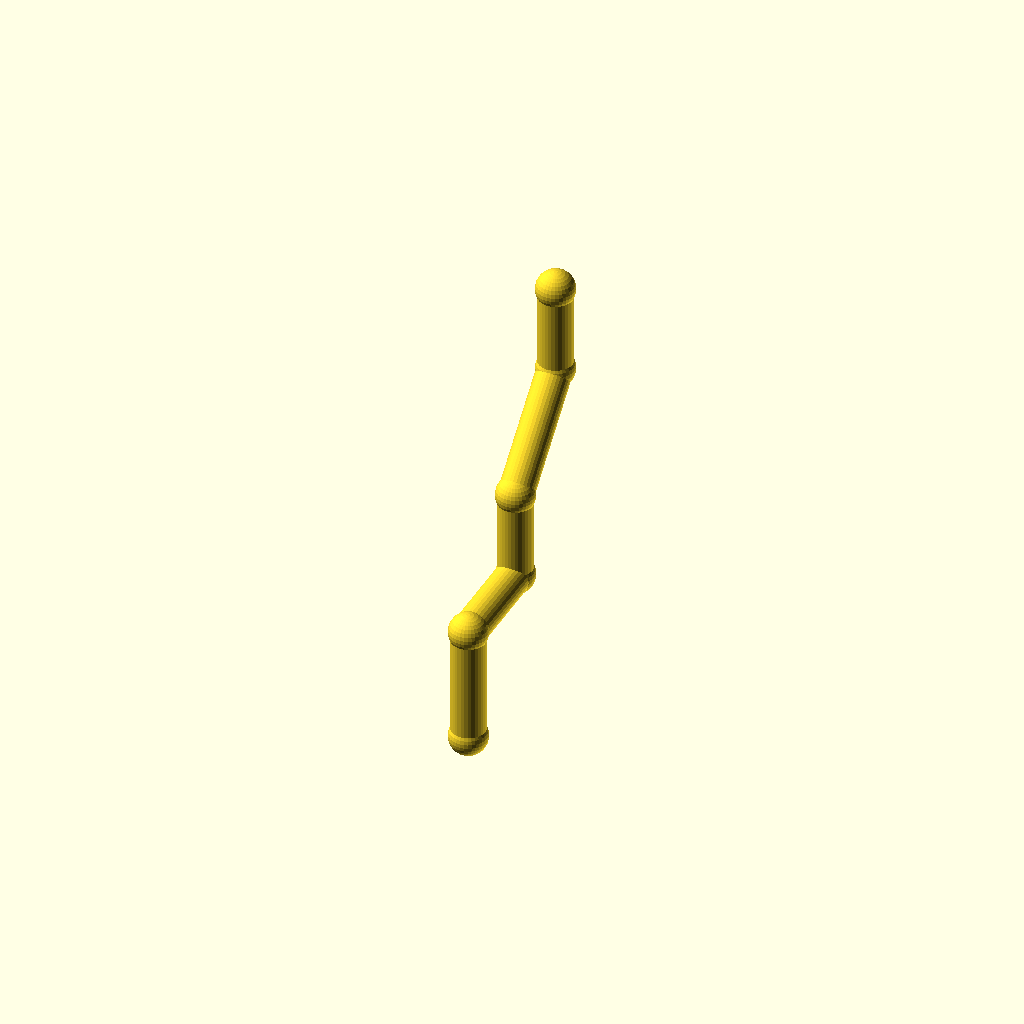
Cell 1: rendered with the file's own defaults.
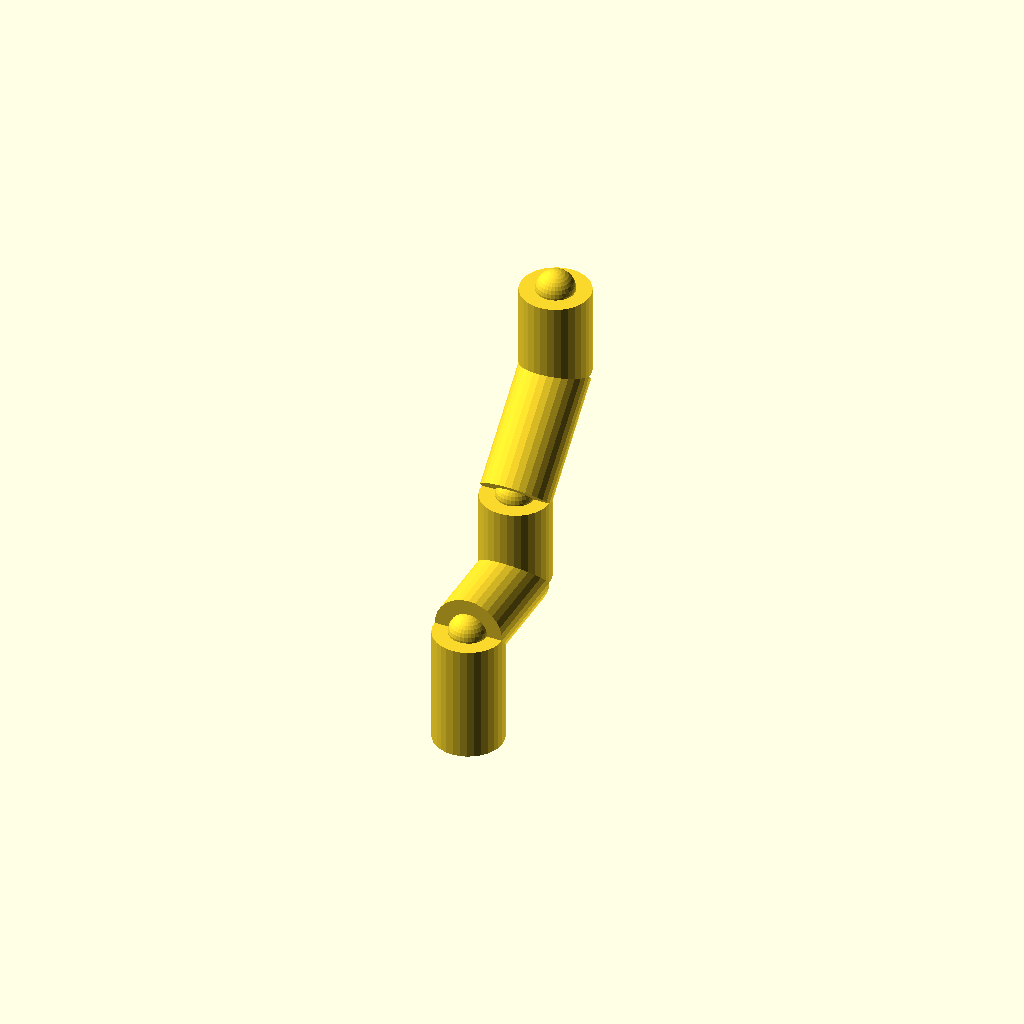
Cell 2 — pipe_r set to 10, the other parameters unchanged.
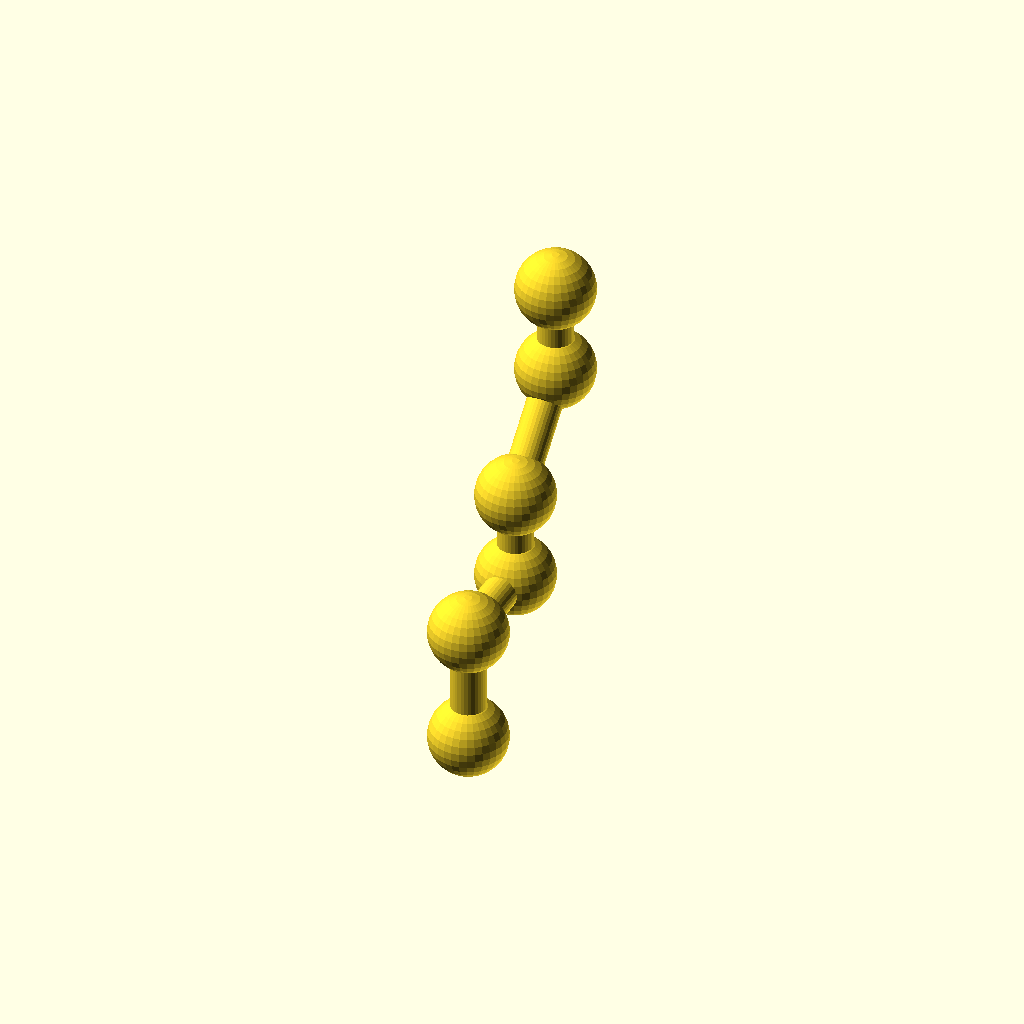
Cell 3: collar_r = 11.2 (everything else at default).
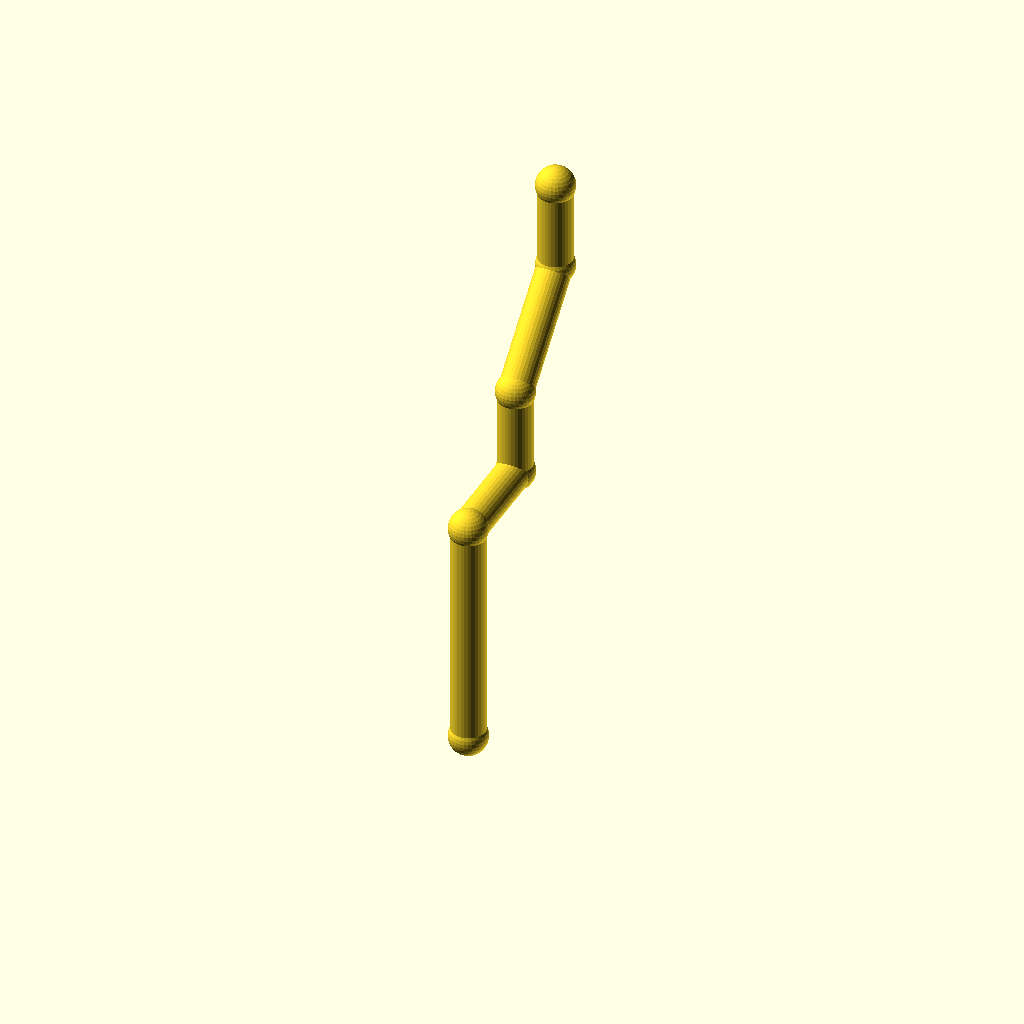
Cell 4 — leg_1 set to 68, the other parameters unchanged.
All cells are drawn from one camera (rotation 55°, 0°, 25°, orthographic, colour scheme Cornfield), so only the parameter changes between them.
OpenSCAD source file optional_data/data/wire2/piperoutes/scene_0129.scad:
$fn = 32;

// ----------------------------------------------------------------------
// Pipe route
// ----------------------------------------------------------------------

// --- parameters (mm) ---
pipe_r = 5;               // pipe radius
collar_r = 5.6;           // joint collar radius
turn_90 = 90;             // right-angle elbow, degrees
turn_45 = 45;             // diagonal elbow angle, degrees
leg_1 = 34;               // length of pipe segment 1
leg_2 = 30;               // length of pipe segment 2
leg_3 = 26;               // length of pipe segment 3
leg_4 = 36;               // length of pipe segment 4
leg_5 = 26;               // length of pipe segment 5
segments = 5;             // number of straight pipe segments
fit_tol = 0.1;            // declared fit tolerance (prompt contract)
free_tol = 0.3;           // declared free tolerance (prompt contract)

bbox_x = (0) - (0) + 2 * collar_r;  // overall X, joints included
bbox_y = (leg_2 + leg_4 / sqrt(2)) - (0) + 2 * collar_r;  // overall Y, joints included
bbox_z = (leg_1 + leg_3 + leg_4 / sqrt(2) + leg_5) - (0) + 2 * collar_r;  // overall Z, joints included
pipe_d = 2 * pipe_r;  // pipe outer diameter
collar_d = 2 * collar_r;  // collar diameter
p0 = [0, 0, 0];
p1 = p0 + [0, 0, 1] * leg_1;
p2 = p1 + [0, 1, 0] * leg_2;
p3 = p2 + [0, 0, 1] * leg_3;
p4 = p3 + [0, 1 / sqrt(2), 1 / sqrt(2)] * leg_4;
p5 = p4 + [0, 0, 1] * leg_5;
nodes = [p0, p1, p2, p3, p4, p5];

module member(a, b, r) {
  /* round stock from joint a to joint b, ends buried in the joint balls */
  d = b - a;
  length = norm(d);
  translate(a) rotate([0, acos(d[2] / length), atan2(d[1], d[0])])
    cylinder(h = length, r = r);
}

module joint(p, r) {
  /* ball at the joint centre, fatter than every member meeting there */
  translate(p) sphere(r = r);
}

/* members - each call is one graph edge */
member(nodes[0], nodes[1], pipe_r);
member(nodes[1], nodes[2], pipe_r);
member(nodes[2], nodes[3], pipe_r);
member(nodes[3], nodes[4], pipe_r);
member(nodes[4], nodes[5], pipe_r);

/* joint balls */
for (p = nodes) joint(p, collar_r);
Customizer parameters (derived from the source; name, type, default, range or options):
pipe_r: number, default 5
collar_r: number, default 5.6
turn_90: number, default 90
turn_45: number, default 45
leg_1: number, default 34
leg_2: number, default 30
leg_3: number, default 26
leg_4: number, default 36
leg_5: number, default 26
segments: number, default 5
fit_tol: number, default 0.1
free_tol: number, default 0.3
p0: vector, default [0, 0, 0]
